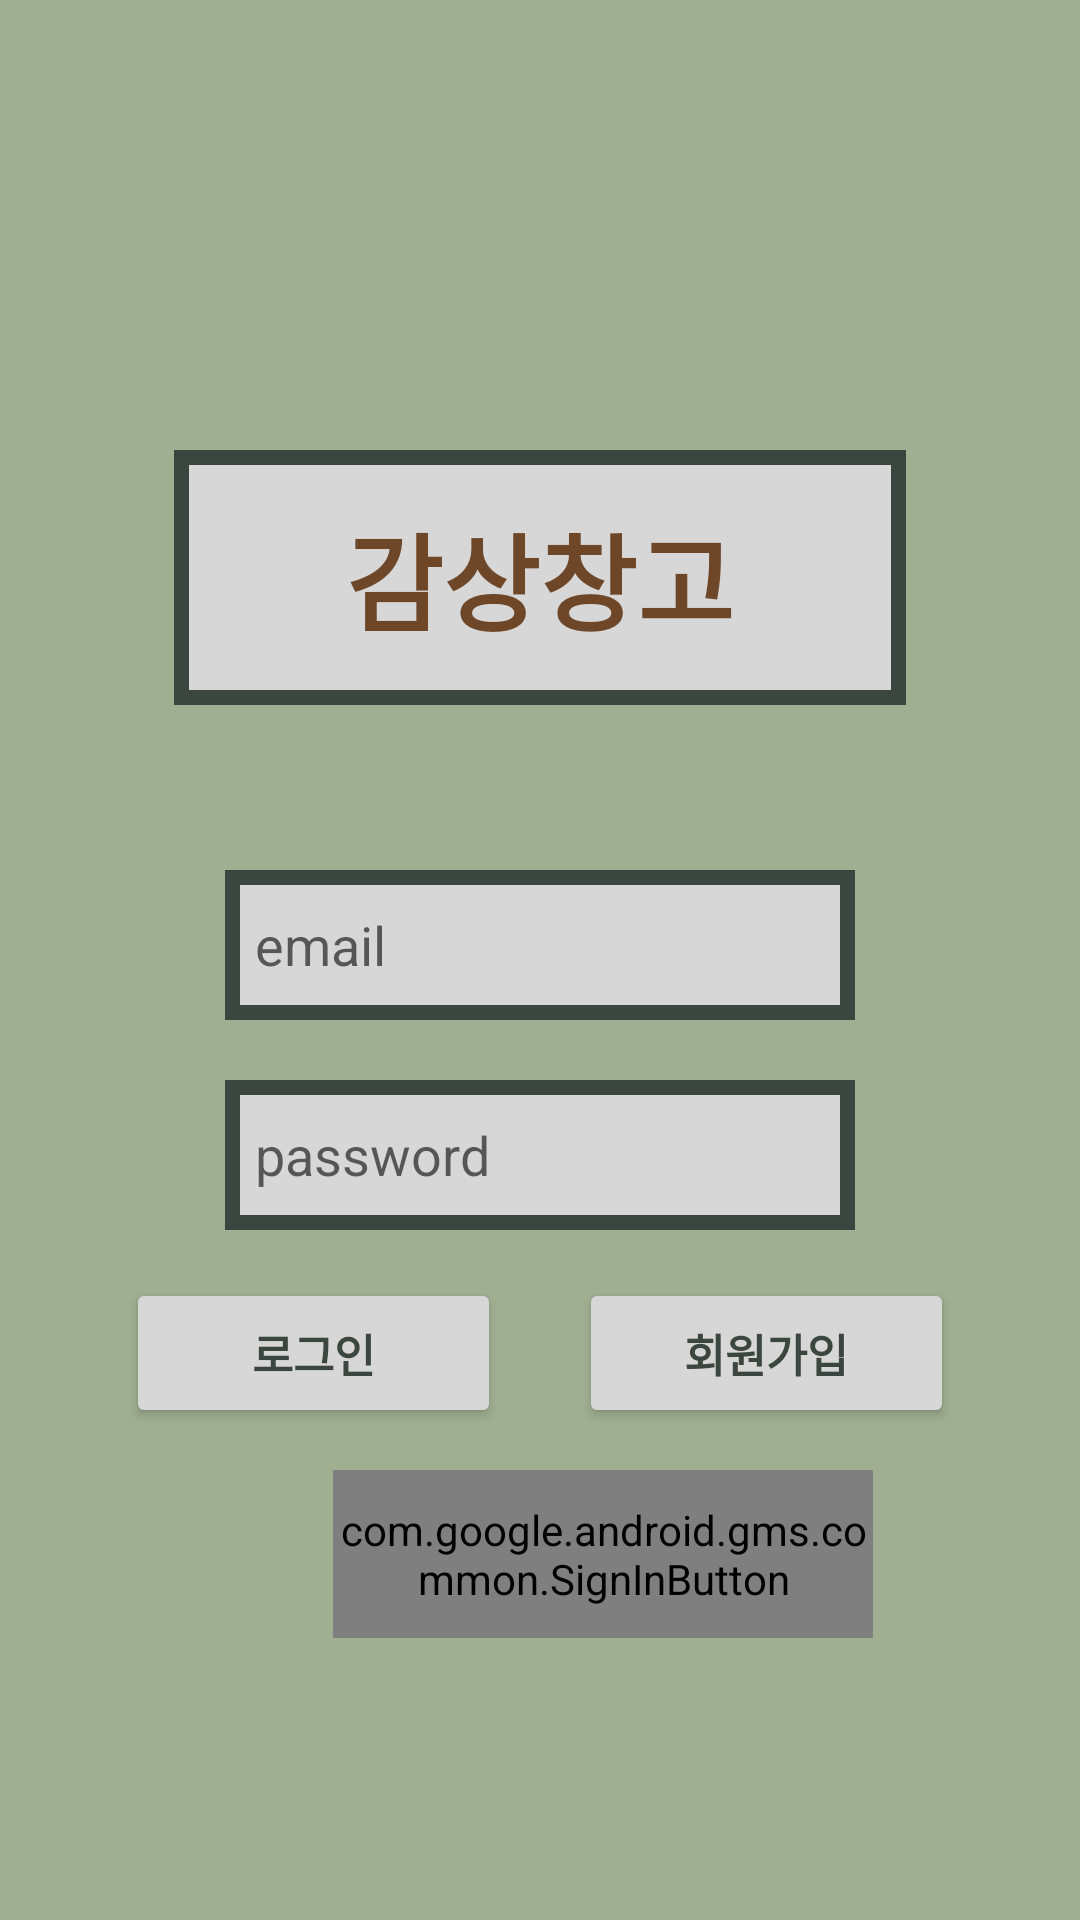

Android layout source for this screen:
<!-- AndroidManifest.xml: application theme Theme.Cstorage -->
<!-- res/layout/login.xml -->
<?xml version="1.0" encoding="utf-8"?>
<androidx.constraintlayout.widget.ConstraintLayout xmlns:android="http://schemas.android.com/apk/res/android"
    xmlns:app="http://schemas.android.com/apk/res-auto"
    xmlns:tools="http://schemas.android.com/tools"
    android:layout_width="match_parent"
    android:layout_height="match_parent"
    android:background="@color/loading_green"
    tools:context=".Activity_Login">

    <EditText
        android:id="@+id/login_email"
        android:layout_width="wrap_content"
        android:layout_height="50dp"
        android:layout_marginStart="80dp"
        android:layout_marginTop="290dp"
        android:layout_marginEnd="80dp"
        android:ems="10"
        android:padding="10dp"
        android:inputType="textPersonName"
        android:hint="email"
        android:autofillHints="email"
        android:background="@drawable/border_etc"
        app:layout_constraintEnd_toEndOf="parent"
        app:layout_constraintStart_toStartOf="parent"
        app:layout_constraintTop_toTopOf="parent" />

    <EditText
        android:id="@+id/login_psw"
        android:layout_width="wrap_content"
        android:layout_height="50dp"
        android:layout_marginStart="80dp"
        android:layout_marginTop="20dp"
        android:layout_marginEnd="80dp"
        android:ems="10"
        android:padding="10dp"
        android:hint="password"
        android:background="@drawable/border_etc"
        android:autofillHints="Password"
        android:inputType="textPassword"
        app:layout_constraintEnd_toEndOf="parent"
        app:layout_constraintStart_toStartOf="parent"
        app:layout_constraintTop_toBottomOf="@+id/login_email" />

    <Button
        android:id="@+id/btn_login"
        android:layout_width="125dp"
        android:layout_height="50dp"
        android:layout_marginStart="16dp"
        android:layout_marginTop="16dp"
        android:backgroundTint="@color/etc_sky"
        android:text="로그인"
        android:textStyle="bold"
        android:textSize="15sp"
        android:textColor="@color/etc_roof"
        app:layout_constraintEnd_toStartOf="@+id/btn_join"
        app:layout_constraintHorizontal_bias="0.5"
        app:layout_constraintStart_toStartOf="parent"
        app:layout_constraintTop_toBottomOf="@+id/login_psw" />

    <Button
        android:id="@+id/btn_join"
        android:layout_width="125dp"
        android:layout_height="50dp"
        android:layout_marginTop="16dp"
        android:layout_marginEnd="16dp"
        android:backgroundTint="@color/etc_sky"
        android:text="회원가입"
        android:textSize="15sp"
        android:textStyle="bold"
        android:textColor="@color/etc_roof"
        app:layout_constraintEnd_toEndOf="parent"
        app:layout_constraintHorizontal_bias="0.5"
        app:layout_constraintStart_toEndOf="@+id/btn_login"
        app:layout_constraintTop_toBottomOf="@+id/login_psw" />

    <com.google.android.gms.common.SignInButton
        android:id="@+id/sign_in_button"
        android:layout_width="180dp"
        android:layout_height="56dp"
        android:layout_marginStart="111dp"
        android:layout_marginTop="80dp"
        android:layout_marginEnd="120dp"
        app:layout_constraintEnd_toEndOf="parent"
        app:layout_constraintHorizontal_bias="0.0"
        app:layout_constraintStart_toStartOf="parent"
        app:layout_constraintTop_toBottomOf="@+id/login_psw" />

    <Button
        android:id="@+id/btn_back"
        android:layout_width="80dp"
        android:layout_height="40dp"
        android:layout_marginStart="8dp"
        android:layout_marginTop="15dp"
        android:layout_marginEnd="8dp"
        android:layout_marginBottom="120dp"
        android:backgroundTint="@color/etc_sky"
        android:text="뒤로가기"
        android:textColor="@color/etc_roof"
        android:textSize="10sp"
        android:textStyle="bold"
        app:layout_constraintBottom_toBottomOf="parent"
        app:layout_constraintEnd_toEndOf="parent"
        app:layout_constraintHorizontal_bias="0.498"
        app:layout_constraintStart_toStartOf="parent"
        app:layout_constraintTop_toBottomOf="@+id/sign_in_button" />

    <TextView
        android:id="@+id/textView8"
        android:layout_width="244dp"
        android:layout_height="85dp"
        android:layout_marginTop="150dp"
        android:background="@drawable/border_etc"
        android:textAlignment="center"
        android:gravity="center"
        android:text="@string/app_name"
        android:textSize="35sp"
        android:textColor="@color/loading_chair"
        android:textStyle="bold"
        app:layout_constraintEnd_toEndOf="parent"
        app:layout_constraintStart_toStartOf="parent"
        app:layout_constraintTop_toTopOf="parent" />
</androidx.constraintlayout.widget.ConstraintLayout>
<!-- resources referenced by this layout -->
<resources>
  <color name="etc_roof">#3C4641</color>
  <color name="etc_sky">#D7D7D7</color>
  <color name="loading_chair">#6E4628</color>
  <color name="loading_green">#A0AF91</color>
  <!-- drawable border_etc (drawable) -->
  <?xml version="1.0" encoding="utf-8"?>
  <layer-list xmlns:android="http://schemas.android.com/apk/res/android">
      <item>
          <shape android:shape="rectangle">
              <stroke android:width="5dp" android:color="#3C4641"/>
              <solid android:color="#D7D7D7"/>
          </shape>
  
      </item>
  
  </layer-list>
  <string name="app_name">감상창고</string>
  <style name="Theme.Cstorage" parent="Theme.MaterialComponents.DayNight.NoActionBar">
  
          
          <item name="colorPrimary">@color/purple_500</item>
          <item name="colorPrimaryVariant">@color/purple_700</item>
          <item name="colorOnPrimary">@color/white</item>
          
          <item name="colorSecondary">@color/teal_200</item>
          <item name="colorSecondaryVariant">@color/teal_700</item>
          <item name="colorOnSecondary">@color/black</item>
          
          <item name="android:statusBarColor" tools:targetApi="l">?attr/colorPrimaryVariant</item>
          
      </style>
  <color name="purple_500">#FF6200EE</color>
  <color name="purple_700">#FF3700B3</color>
  <color name="white">#FFFFFFFF</color>
  <color name="teal_200">#FF03DAC5</color>
  <color name="teal_700">#FF018786</color>
  <color name="black">#FF000000</color>
</resources>
